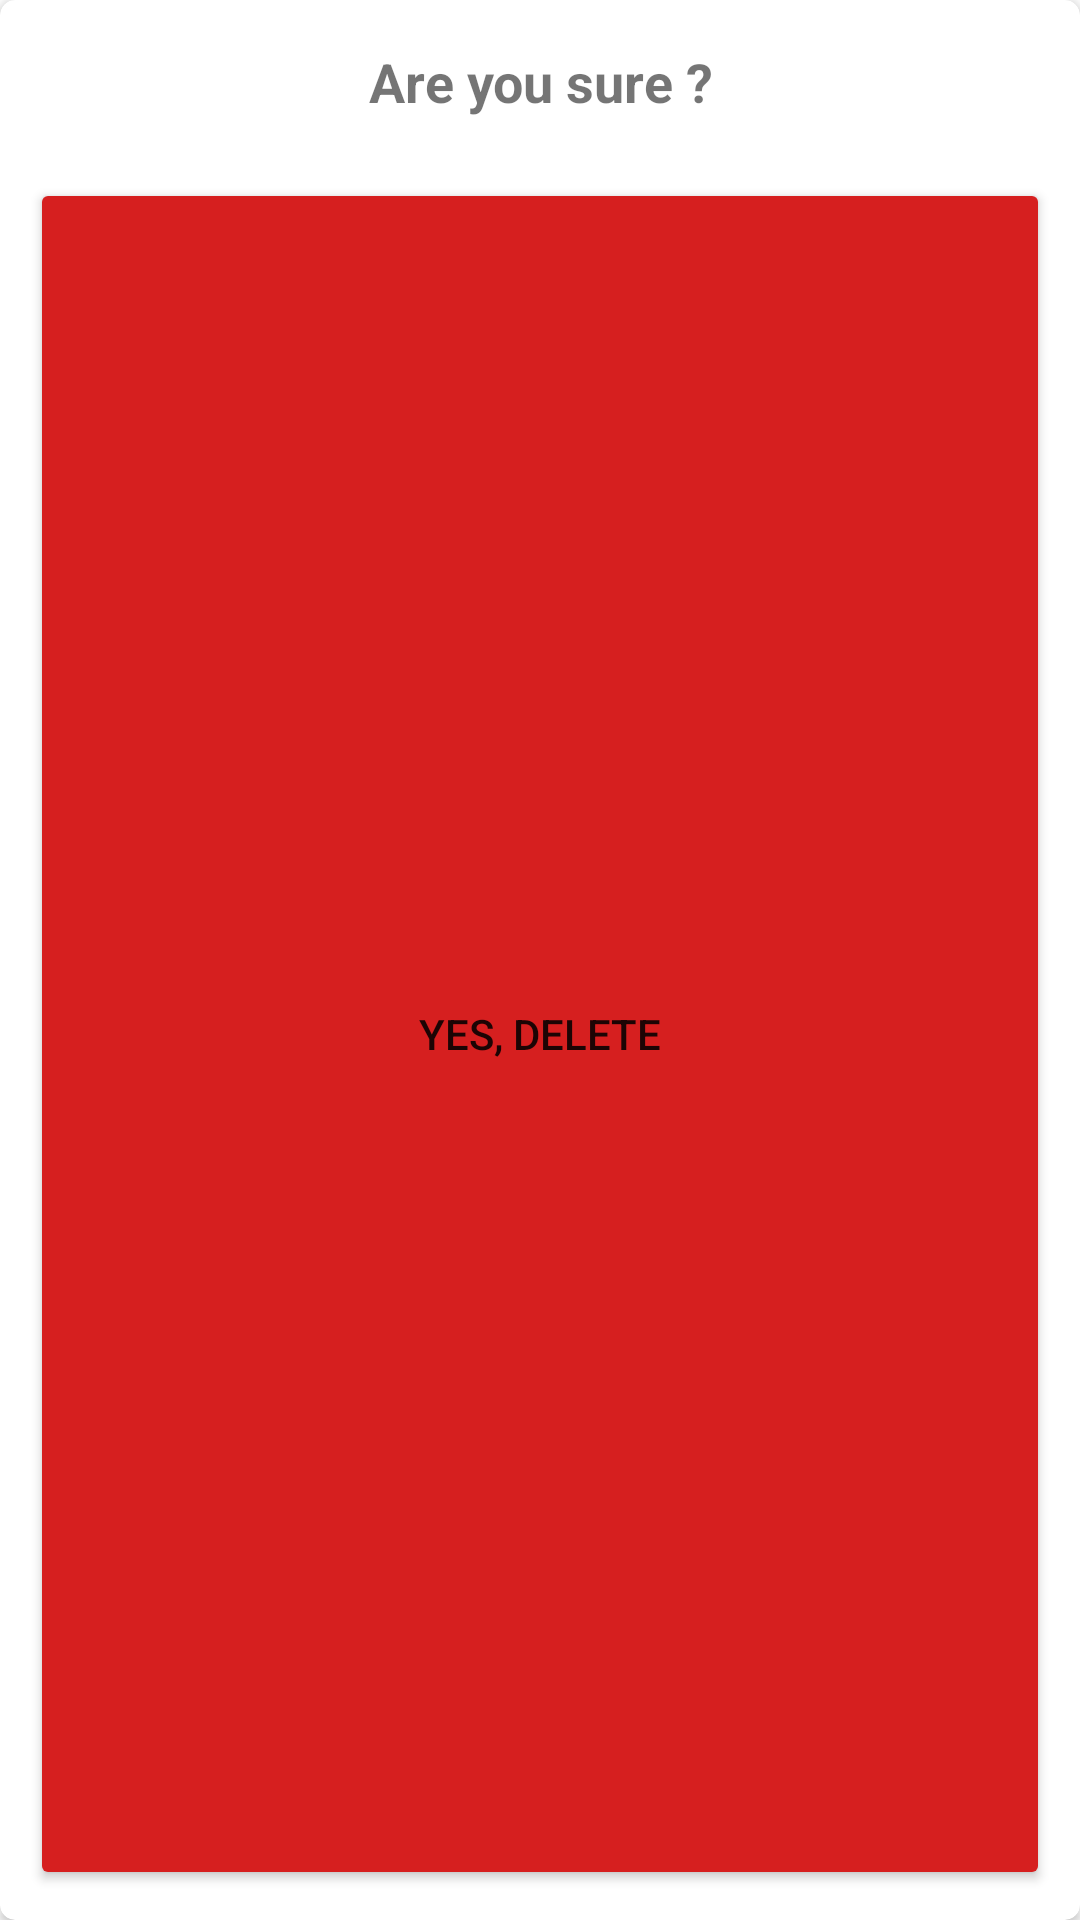

Reconstruct the res/layout file that produces this screen, plus the resources it refers to.
<!-- AndroidManifest.xml: application theme Theme.RecyclerView -->
<!-- res/layout/dialog_delet.xml -->
<?xml version="1.0" encoding="utf-8"?>
<androidx.cardview.widget.CardView xmlns:android="http://schemas.android.com/apk/res/android"
    xmlns:app="http://schemas.android.com/apk/res-auto"
    android:layout_width="300dp"
    android:layout_height="wrap_content"
    android:layoutDirection="ltr"
    app:cardCornerRadius="5dp">

    <LinearLayout
        android:layout_width="match_parent"
        android:layout_height="match_parent"
        android:orientation="vertical"
        android:padding="10dp">

        <TextView
            android:id="@+id/textTitle"
            android:layout_width="match_parent"
            android:layout_height="wrap_content"
            android:layout_gravity="center"
            android:gravity="center"
            android:padding="5dp"
            android:text="Are you sure ?"
            android:textSize="18sp"
            android:textStyle="bold"
            />


                <Button
                    android:id="@+id/buttonDelete"
                    android:layout_width="match_parent"
                    android:layout_height="match_parent"
                    android:layout_marginTop="15sp"
                    android:text="Yes, Delete"
                    android:backgroundTint="@color/red"/>

                <Button
                    android:id="@+id/buttonCancel"
                    android:layout_width="match_parent"
                    android:layout_height="50sp"
                    android:layout_marginTop="5dp"
                    android:text="Cancel"
                    android:backgroundTint="@color/teal_700"/>
            </LinearLayout>
        </androidx.cardview.widget.CardView>
<!-- resources referenced by this layout -->
<resources>
  <color name="red">#D61F1F</color>
  <color name="teal_700">#FF018786</color>
  <style name="Theme.RecyclerView" parent="Theme.MaterialComponents.DayNight.NoActionBar">
          
          <item name="colorPrimary">@color/purple_500</item>
          <item name="colorPrimaryVariant">@color/purple_700</item>
          <item name="colorOnPrimary">@color/white</item>
          
          <item name="colorSecondary">@color/teal_200</item>
          <item name="colorSecondaryVariant">@color/teal_700</item>
          <item name="colorOnSecondary">@color/black</item>
          
          <item name="android:statusBarColor">?attr/colorPrimaryVariant</item>
          
      </style>
  <color name="purple_500">#FF6200EE</color>
  <color name="purple_700">#FF3700B3</color>
  <color name="white">#FFFFFFFF</color>
  <color name="teal_200">#FF03DAC5</color>
  <color name="black">#FF000000</color>
</resources>
